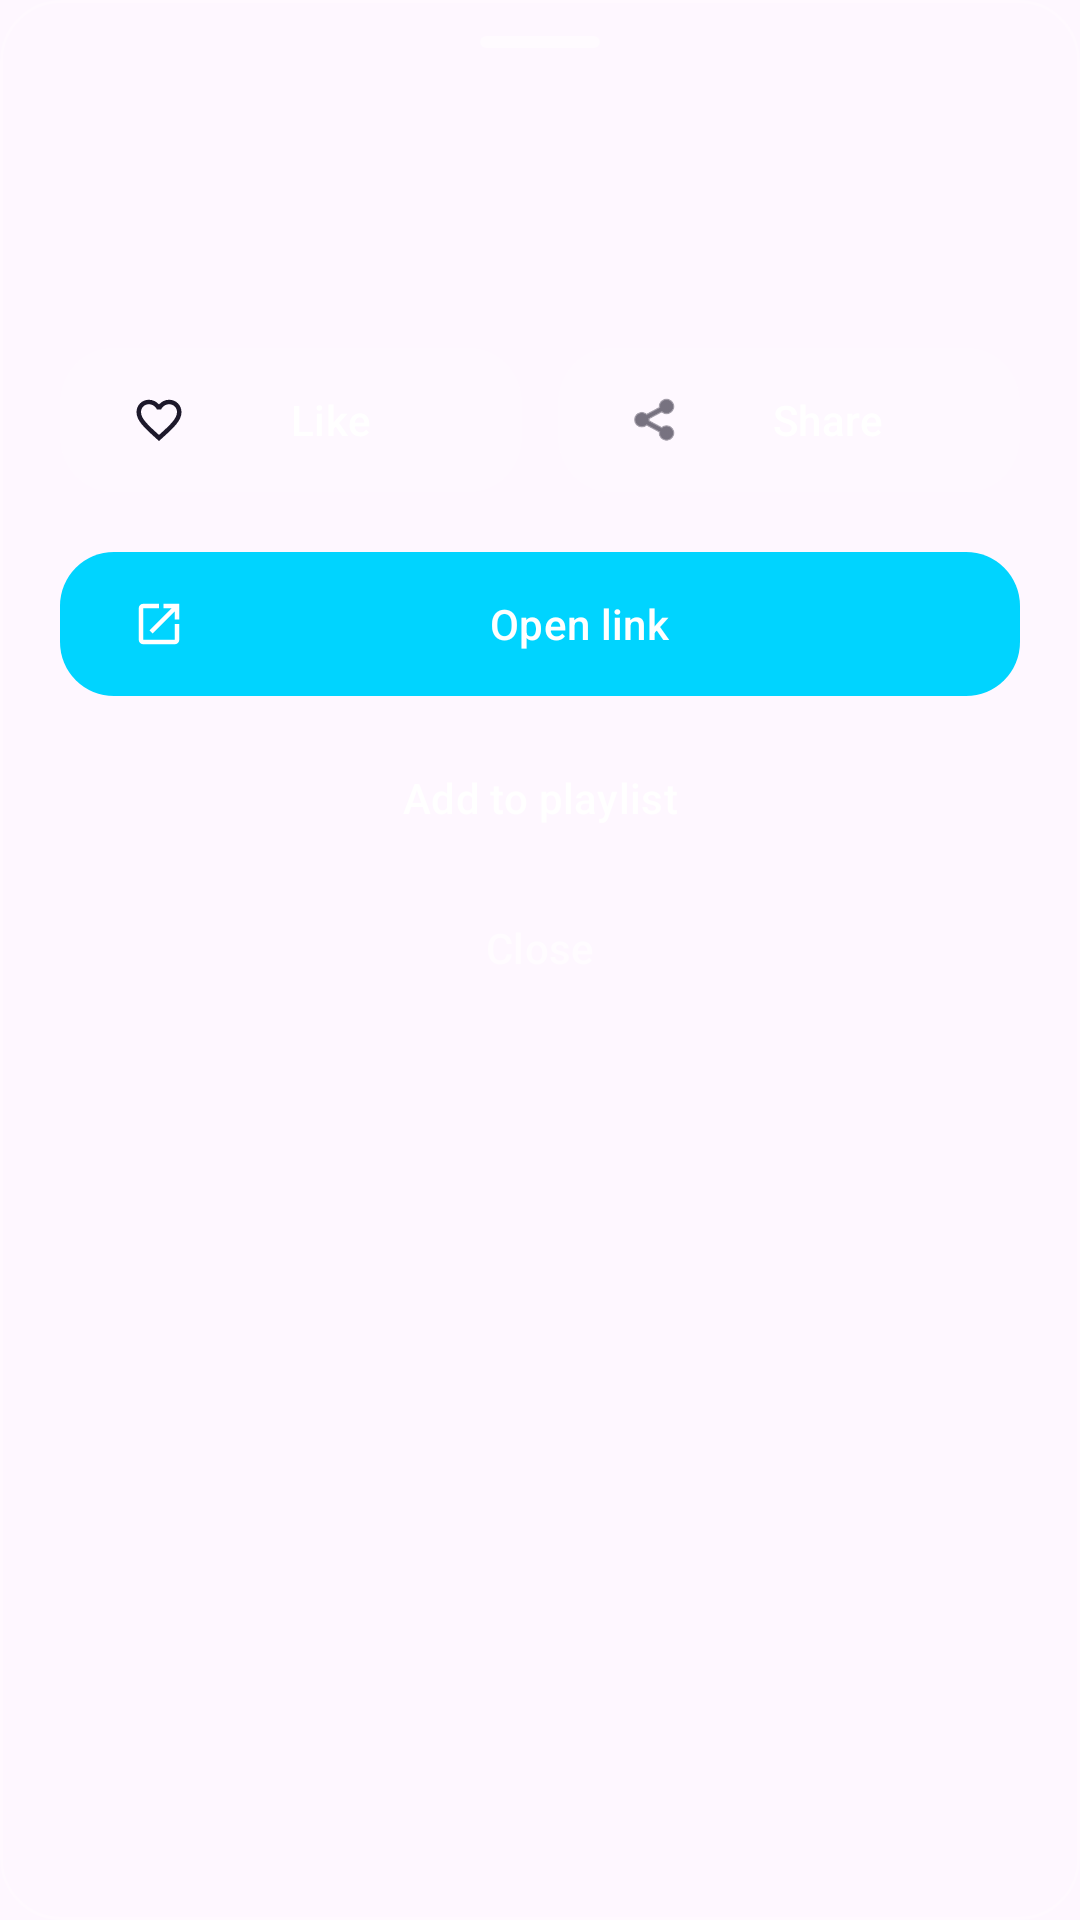

Write the Android layout XML for this screen, with the resource values it uses.
<!-- AndroidManifest.xml: application theme Theme.MoodMuse -->
<!-- res/layout/bottom_sheet_track_options.xml -->
<?xml version="1.0" encoding="utf-8"?>
<LinearLayout xmlns:android="http://schemas.android.com/apk/res/android"
    xmlns:app="http://schemas.android.com/apk/res-auto"
    android:layout_width="match_parent"
    android:layout_height="wrap_content"
    android:orientation="vertical"
    android:background="@drawable/glass_card"
    android:paddingBottom="24dp">

    <View
        android:layout_width="40dp"
        android:layout_height="4dp"
        android:layout_gravity="center_horizontal"
        android:layout_marginTop="12dp"
        android:layout_marginBottom="12dp"
        android:background="@drawable/bg_bottom_sheet_handle"
        android:importantForAccessibility="no" />

    <LinearLayout
        android:layout_width="match_parent"
        android:layout_height="wrap_content"
        android:orientation="horizontal"
        android:gravity="center_vertical"
        android:paddingStart="20dp"
        android:paddingEnd="20dp">

        <com.google.android.material.imageview.ShapeableImageView
            android:id="@+id/track_option_art"
            android:layout_width="64dp"
            android:layout_height="64dp"
            android:scaleType="centerCrop"
            app:shapeAppearanceOverlay="@style/ShapeAppearance.Material3.Corner.Medium" />

        <LinearLayout
            android:layout_width="0dp"
            android:layout_height="wrap_content"
            android:layout_weight="1"
            android:layout_marginStart="16dp"
            android:orientation="vertical">

            <TextView
                android:id="@+id/track_option_title"
                android:layout_width="match_parent"
                android:layout_height="wrap_content"
                android:maxLines="2"
                android:ellipsize="end"
                android:textAppearance="@style/TextAppearance.Material3.TitleLarge"
                android:textColor="@android:color/white"
                android:textStyle="bold" />

            <TextView
                android:id="@+id/track_option_artist"
                android:layout_width="match_parent"
                android:layout_height="wrap_content"
                android:layout_marginTop="4dp"
                android:maxLines="1"
                android:ellipsize="end"
                android:textAppearance="@style/TextAppearance.Material3.BodyMedium"
                android:textColor="#CCFFFFFF" />
        </LinearLayout>
    </LinearLayout>

    <View
        android:layout_width="match_parent"
        android:layout_height="20dp" />

    <LinearLayout
        android:layout_width="match_parent"
        android:layout_height="wrap_content"
        android:orientation="horizontal"
        android:paddingStart="20dp"
        android:paddingEnd="20dp">

        <com.google.android.material.button.MaterialButton
            android:id="@+id/btn_track_like"
            style="@style/Widget.Material3.Button.TonalButton"
            android:layout_width="0dp"
            android:layout_height="56dp"
            android:layout_weight="1"
            android:text="Like"
            app:icon="@drawable/ic_heart"
            android:textColor="@android:color/white"
            app:backgroundTint="#25FFFFFF"
            app:cornerRadius="18dp" />

        <View
            android:layout_width="12dp"
            android:layout_height="0dp" />

        <com.google.android.material.button.MaterialButton
            android:id="@+id/btn_track_share"
            style="@style/Widget.Material3.Button.TonalButton"
            android:layout_width="0dp"
            android:layout_height="56dp"
            android:layout_weight="1"
            android:text="Share"
            app:icon="@android:drawable/ic_menu_share"
            android:textColor="@android:color/white"
            app:backgroundTint="#25FFFFFF"
            app:cornerRadius="18dp" />
    </LinearLayout>

    <View
        android:layout_width="match_parent"
        android:layout_height="12dp" />

    <com.google.android.material.button.MaterialButton
        android:id="@+id/btn_track_open"
        android:layout_width="match_parent"
        android:layout_height="56dp"
        android:layout_marginStart="20dp"
        android:layout_marginEnd="20dp"
        android:text="Open link"
        app:icon="@drawable/ic_external_link"
        android:textColor="@android:color/white"
        app:backgroundTint="@color/neon_blue"
        app:cornerRadius="18dp" />

    <com.google.android.material.button.MaterialButton
        android:id="@+id/btn_track_add_to_playlist"
        style="@style/Widget.Material3.Button.TextButton"
        android:layout_width="match_parent"
        android:layout_height="52dp"
        android:layout_marginTop="4dp"
        android:text="Add to playlist"
        app:icon="@drawable/ic_add"
        android:textColor="#E6FFFFFF" />

    <com.google.android.material.button.MaterialButton
        android:id="@+id/btn_track_cancel"
        style="@style/Widget.Material3.Button.TextButton"
        android:layout_width="match_parent"
        android:layout_height="48dp"
        android:text="Close"
        android:textColor="#99FFFFFF" />

</LinearLayout>
<!-- resources referenced by this layout -->
<resources>
  <color name="neon_blue">#00d4ff</color>
  <!-- drawable bg_bottom_sheet_handle (drawable) -->
  <?xml version="1.0" encoding="utf-8"?>
  <shape xmlns:android="http://schemas.android.com/apk/res/android"
      android:shape="rectangle">
      <solid android:color="#66FFFFFF" />
      <corners android:radius="100dp" />
  </shape>
  <!-- drawable glass_card (drawable) -->
  <?xml version="1.0" encoding="utf-8"?>
  <shape xmlns:android="http://schemas.android.com/apk/res/android"
      android:shape="rectangle">
      <solid android:color="#25FFFFFF" />
      <corners android:radius="20dp" />
      <stroke android:width="1dp" android:color="#40FFFFFF" />
      <gradient
          android:startColor="#30FFFFFF"
          android:endColor="#10FFFFFF"
          android:angle="135" />
  </shape>
  <!-- drawable ic_external_link (drawable) -->
  <?xml version="1.0" encoding="utf-8"?>
  <vector xmlns:android="http://schemas.android.com/apk/res/android"
      android:width="24dp"
      android:height="24dp"
      android:viewportWidth="24"
      android:viewportHeight="24"
      android:tint="@color/primary">
    <path
        android:fillColor="@android:color/white"
        android:pathData="M14,3V5H17.59L7.76,14.83L9.17,16.24L19,6.41V10H21V3M19,19H5V5H12V3H5C3.89,3 3,3.9 3,5V19A2,2 0 0,0 5,21H19A2,2 0 0,0 21,19V12H19V19Z"/>
  </vector>
  <!-- drawable ic_heart (drawable) -->
  <vector xmlns:android="http://schemas.android.com/apk/res/android"
      android:width="24dp"
      android:height="24dp"
      android:viewportWidth="24"
      android:viewportHeight="24">
      <path
          android:fillColor="@android:color/white"
          android:pathData="M16.5,3c-1.74,0 -3.41,0.81 -4.5,2.09C10.91,3.81 9.24,3 7.5,3C4.42,3 2,5.42 2,8.5c0,3.78 3.4,6.86 8.55,11.54L12,21.35l1.45,-1.32C18.6,15.36 22,12.28 22,8.5C22,5.42 19.58,3 16.5,3zM12.1,18.55l-0.1,0.1l-0.1,-0.1C7.14,14.24 4,11.39 4,8.5C4,6.5 5.5,5 7.5,5c1.54,0 3.04,0.99 3.57,2.36h1.87C13.46,5.99 14.96,5 16.5,5c2,0 3.5,1.5 3.5,3.5C20,11.39 16.86,14.24 12.1,18.55z" />
  </vector>
  <style name="Theme.MoodMuse" parent="Base.Theme.MoodMuse" />
  <color name="primary">#6200EE</color>
  <color name="md_theme_primary">#6750A4</color>
  <color name="md_theme_onPrimary">#FFFFFF</color>
  <color name="md_theme_primaryContainer">#EADDFF</color>
  <color name="md_theme_onPrimaryContainer">#21005D</color>
  <color name="md_theme_secondary">#625B71</color>
  <color name="md_theme_onSecondary">#FFFFFF</color>
  <color name="md_theme_secondaryContainer">#E8DEF8</color>
  <color name="md_theme_onSecondaryContainer">#1D192B</color>
  <color name="md_theme_tertiary">#7D5260</color>
  <color name="md_theme_onTertiary">#FFFFFF</color>
  <color name="md_theme_tertiaryContainer">#FFD8E4</color>
  <color name="md_theme_onTertiaryContainer">#31111D</color>
  <color name="md_theme_error">#B3261E</color>
  <color name="md_theme_onError">#FFFFFF</color>
  <color name="md_theme_errorContainer">#F9DEDC</color>
  <color name="md_theme_onErrorContainer">#410E0B</color>
</resources>
